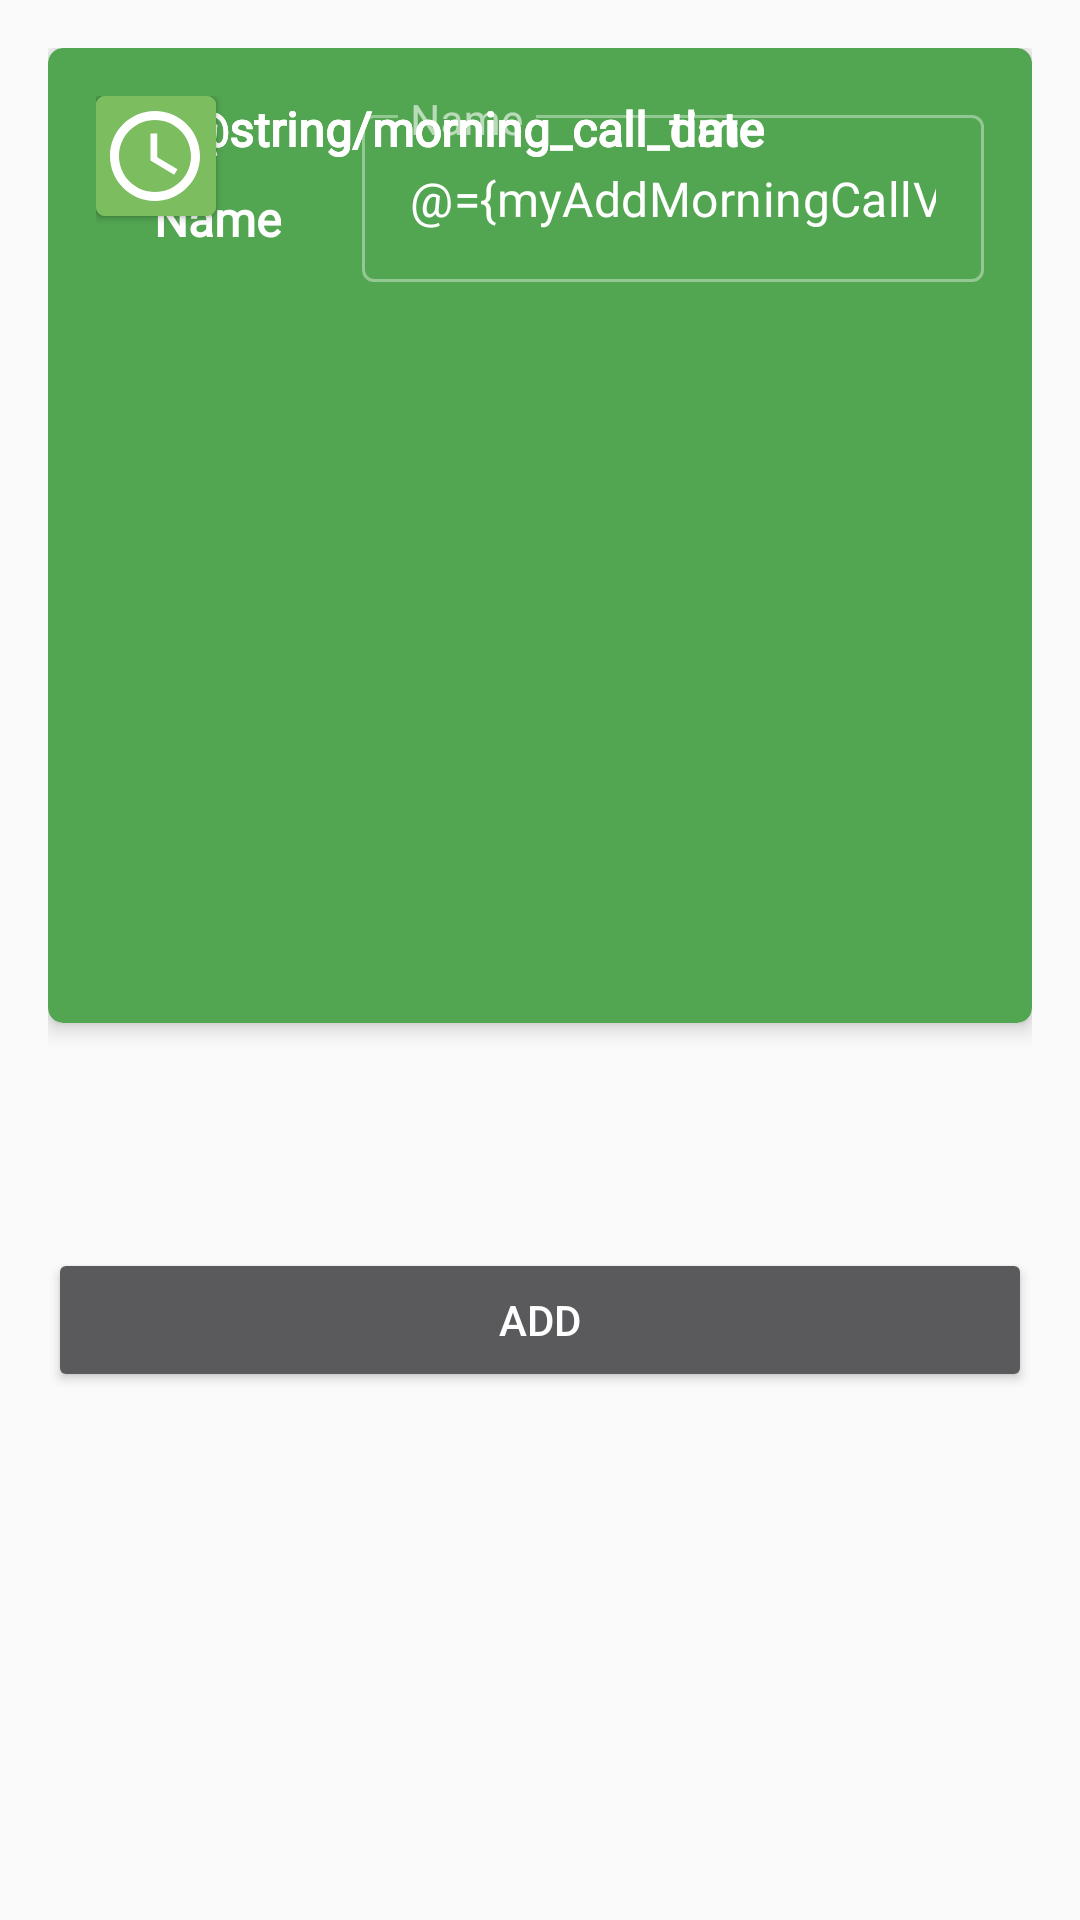

Here is an Android app screen rendered from its layout file. Give the layout XML and the strings, colors and styles it references.
<!-- AndroidManifest.xml: application theme AppTheme -->
<!-- res/layout/add_morning_call_fragment.xml -->
<?xml version="1.0" encoding="utf-8"?>
<layout xmlns:android="http://schemas.android.com/apk/res/android"
    xmlns:app="http://schemas.android.com/apk/res-auto"
    xmlns:tools="http://schemas.android.com/tools">

    <data class="AddMorningCallBinding">

        <variable
            name="myAddMorningCallViewModel"
            type="com.example.newhopehotel.roomService.viewMorningCallList.AddMorningCallViewModel" />

        <import type="com.example.newhopehotel.utils.BindingUtils" />
    </data>

    <androidx.constraintlayout.widget.ConstraintLayout
        android:layout_width="match_parent"
        android:layout_height="wrap_content"
        android:padding="@dimen/margin_standard"
        android:theme="@style/Theme.MaterialComponents">

        <androidx.cardview.widget.CardView
            android:id="@+id/cardEditText"
            android:layout_width="0dp"
            android:layout_height="wrap_content"
            app:cardBackgroundColor="@color/green_pigment"
            app:cardCornerRadius="@dimen/card_corner_radius"
            app:cardElevation="@dimen/card_elevation"
            app:contentPadding="@dimen/padding_standard"
            app:layout_constraintEnd_toEndOf="parent"
            app:layout_constraintStart_toStartOf="parent"
            app:layout_constraintTop_toTopOf="parent">

            <androidx.constraintlayout.widget.ConstraintLayout
                android:layout_width="match_parent"
                android:layout_height="293dp">

                <androidx.constraintlayout.widget.Guideline
                    android:id="@+id/guidelineET"
                    android:layout_width="wrap_content"
                    android:layout_height="wrap_content"
                    android:layout_marginTop="@dimen/margin_standard"
                    android:layout_marginEnd="@dimen/margin_small"
                    android:orientation="vertical"
                    app:layout_constraintGuide_percent="0.3" />

                <TextView
                    android:id="@+id/textView2"
                    style="@style/info_text_style"
                    android:layout_width="wrap_content"
                    android:layout_height="wrap_content"
                    android:layout_marginTop="30dp"
                    android:text="@string/name"
                    android:textStyle="bold"
                    app:layout_constraintEnd_toStartOf="@+id/guidelineET"
                    app:layout_constraintStart_toStartOf="parent"
                    app:layout_constraintTop_toTopOf="parent" />

                <com.google.android.material.textfield.TextInputLayout
                    android:id="@+id/customerNameLayout"
                    style="@style/Widget.Enpassio.TextInputLayout"
                    android:layout_width="0dp"
                    android:layout_height="wrap_content"
                    android:hint="@string/name"
                    app:layout_constraintEnd_toEndOf="parent"
                    app:layout_constraintHorizontal_bias="0.0"
                    app:layout_constraintStart_toStartOf="@+id/guidelineET"
                    app:layout_constraintTop_toTopOf="parent">

                    <com.google.android.material.textfield.TextInputEditText
                        android:id="@+id/customerNameEditText"
                        android:layout_width="match_parent"
                        android:layout_height="wrap_content"
                        android:inputType="textCapWords"
                        android:text="@={myAddMorningCallViewModel.morningCallBeingModified.custName}" />


                </com.google.android.material.textfield.TextInputLayout>

                <TextView
                    android:id="@+id/textView3"
                    style="@style/info_text_style"
                    android:layout_width="wrap_content"
                    android:layout_height="wrap_content"
                    android:layout_marginStart="30dp"
                    android:text="@string/morning_call_date"
                    android:textStyle="bold"
                    app:layout_constraintStart_toStartOf="parent"
                    tools:layout_editor_absoluteY="97dp" />

                <TextView
                    android:id="@+id/textView4"
                    style="@style/info_text_style"
                    android:layout_width="wrap_content"
                    android:layout_height="wrap_content"
                    android:layout_marginStart="30dp"
                    android:text="@string/morning_call_time"
                    android:textStyle="bold"
                    app:layout_constraintStart_toStartOf="parent"
                    tools:layout_editor_absoluteY="157dp" />

                <Button
                    android:id="@+id/selectDateButton"
                    android:layout_width="40sp"
                    android:layout_height="40sp"
                    android:background="@drawable/custom_confirm_button"
                    android:drawableStart="@drawable/ic_baseline_date_range_24"
                    android:padding="1.5dp"
                    tools:layout_editor_absoluteX="305dp"
                    tools:layout_editor_absoluteY="94dp" />

                <Button
                    android:id="@+id/selectTimeButton"
                    android:layout_width="40sp"
                    android:layout_height="40sp"
                    android:background="@drawable/custom_confirm_button"
                    android:drawableStart="@drawable/ic_baseline_access_time_24"
                    android:padding="1.5dp"
                    tools:layout_editor_absoluteX="306dp"
                    tools:layout_editor_absoluteY="151dp" />

                <TextView
                    android:id="@+id/dateTextView"
                    android:layout_width="wrap_content"
                    android:layout_height="wrap_content"
                    android:layout_marginStart="80dp"
                    android:text="@={myAddMorningCallViewModel.morningCallBeingModified.date}"
                    android:textColor="@color/white"
                    android:textSize="20sp"
                    android:textStyle="bold"
                    app:layout_constraintStart_toEndOf="@+id/textView3"
                    tools:layout_editor_absoluteY="92dp" />

                <TextView
                    android:id="@+id/timeTextView"
                    android:layout_width="wrap_content"
                    android:layout_height="wrap_content"
                    android:layout_marginStart="75dp"
                    android:text="@={myAddMorningCallViewModel.morningCallBeingModified.time}"
                    android:textColor="@color/white"
                    android:textSize="20sp"
                    android:textStyle="bold"
                    app:layout_constraintStart_toEndOf="@+id/textView4"
                    tools:layout_editor_absoluteY="151dp" />


            </androidx.constraintlayout.widget.ConstraintLayout>


        </androidx.cardview.widget.CardView>

        <Button
            android:id="@+id/addNewButton"
            android:layout_width="match_parent"
            android:layout_height="wrap_content"
            android:layout_marginTop="400dp"
            android:onClick="confirmInput"
            android:text="Add"
            app:layout_constraintTop_toTopOf="parent"
            tools:layout_editor_absoluteX="16dp" />

    </androidx.constraintlayout.widget.ConstraintLayout>
</layout>
<!-- resources referenced by this layout -->
<resources>
  <color name="green_pigment">#52A651</color>
  <color name="white">#ffffff</color>
  <dimen name="card_corner_radius">5dp</dimen>
  <dimen name="card_elevation">4dp</dimen>
  <dimen name="margin_small">8dp</dimen>
  <dimen name="margin_standard">16dp</dimen>
  <dimen name="padding_standard">16dp</dimen>
  <!-- drawable custom_confirm_button (drawable) -->
  <?xml version="1.0" encoding="utf-8"?>
  <shape xmlns:android="http://schemas.android.com/apk/res/android"
      android:shape="rectangle">
  
      <solid android:color="@color/mantis_green" />
      <corners android:radius="3dp" />
  </shape>
  <!-- drawable ic_baseline_access_time_24 (drawable) -->
  <vector android:height="36dp"
      android:tint="#FFFFFF"
      android:viewportHeight="24"
      android:viewportWidth="24"
      android:width="36dp"
      xmlns:android="http://schemas.android.com/apk/res/android">
      <path
          android:fillColor="@android:color/white"
          android:pathData="M11.99,2C6.47,2 2,6.48 2,12s4.47,10 9.99,10C17.52,22 22,17.52 22,12S17.52,2 11.99,2zM12,20c-4.42,0 -8,-3.58 -8,-8s3.58,-8 8,-8 8,3.58 8,8 -3.58,8 -8,8z" />
      <path
          android:fillColor="@android:color/white"
          android:pathData="M12.5,7H11v6l5.25,3.15 0.75,-1.23 -4.5,-2.67z" />
  </vector>
  <!-- drawable ic_baseline_date_range_24 (drawable) -->
  <vector android:height="36dp"
      android:tint="#FFFFFF"
      android:viewportHeight="24"
      android:viewportWidth="24"
      android:width="36dp"
      xmlns:android="http://schemas.android.com/apk/res/android">
      <path
          android:fillColor="@android:color/white"
          android:pathData="M9,11L7,11v2h2v-2zM13,11h-2v2h2v-2zM17,11h-2v2h2v-2zM19,4h-1L18,2h-2v2L8,4L8,2L6,2v2L5,4c-1.11,0 -1.99,0.9 -1.99,2L3,20c0,1.1 0.89,2 2,2h14c1.1,0 2,-0.9 2,-2L21,6c0,-1.1 -0.9,-2 -2,-2zM19,20L5,20L5,9h14v11z" />
  </vector>
  <string name="name">Name</string>
  <style name="Widget.Enpassio.TextInputLayout" parent="Widget.MaterialComponents.TextInputLayout.OutlinedBox">
          <item name="hintTextAppearance">@style/TextAppearance.Enpassio.TextInputLayout.HintText
          </item>
          <item name="android:paddingBottom">8dp</item>
          
          
          
          
  
  
      </style>
  <style name="info_text_style">
          <item name="android:layout_marginEnd">@dimen/margin_small</item>
          <item name="android:fontFamily">@font/roboto</item>
          <item name="android:textColor">@color/white</item>
          <item name="android:textSize">16sp</item>
      </style>
  <style name="AppTheme" parent="Theme.AppCompat.Light.NoActionBar">
          
          <item name="colorPrimary">@color/mantis_green</item>
          <item name="colorPrimaryVariant">@color/green_pigment</item>
          <item name="colorOnPrimary">@color/white</item>
          
          <item name="colorSecondary">@color/teal_200</item>
          <item name="colorSecondaryVariant">@color/teal_700</item>
          <item name="colorOnSecondary">@color/black</item>
          
          <item name="android:statusBarColor" tools:targetApi="l">?attr/colorPrimaryVariant</item>
          
          <item name="toolbarStyle">@style/ToolBarStyle</item>
          
  
  
      </style>
  <color name="mantis_green">#7CBD5F</color>
  <style name="TextAppearance.Enpassio.TextInputLayout.HintText" parent="TextAppearance.MaterialComponents.Subtitle2">
          
          <item name="android:textColorHint">@color/lavender_grey</item>
      </style>
  <color name="teal_200">#FF03DAC5</color>
  <color name="teal_700">#FF018786</color>
  <color name="black">#FF000000</color>
  <style name="ToolBarStyle" parent="Widget.AppCompat.Toolbar">
          <item name="android:background">@color/mantis_green</item>
      </style>
  <color name="lavender_grey">#D8D5EA</color>
</resources>
